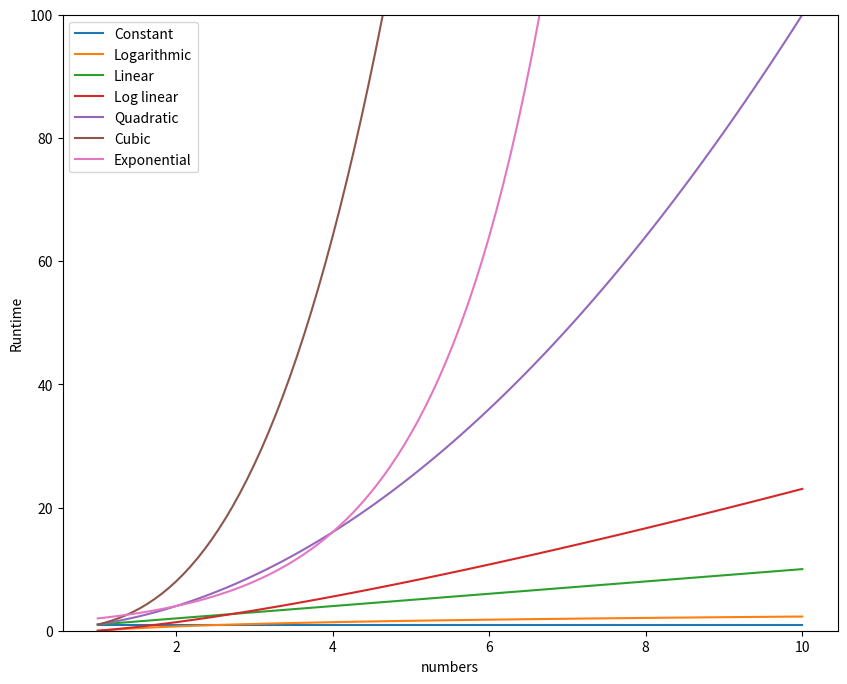

This figure's Python source:
#!/usr/local/bin/python3

from math import log
import numpy as np
import matplotlib.pyplot as plt

# Vetor de números linearmente espaçados
numbers = np.linspace(1, 10, 100)

labels = [
    'Constant',
    'Logarithmic',
    'Linear',
    'Log linear',
    'Quadratic',
    'Cubic',
    'Exponential'
]

big_o = [
    np.ones(numbers.shape), # Constant
    np.log(numbers), # Logarithmic
    numbers, # Linear
    numbers * np.log(numbers), # Log linear
    numbers ** 2, # Quadratic
    numbers ** 3, # Cubic
    2 ** numbers  # Exponential
]

plt.figure(figsize=(10,8))
plt.ylim(0, 100)
for i in range(len(big_o)):
    plt.plot(numbers, big_o[i], label = labels[i])
plt.legend()
plt.ylabel('Runtime')
plt.xlabel('numbers')